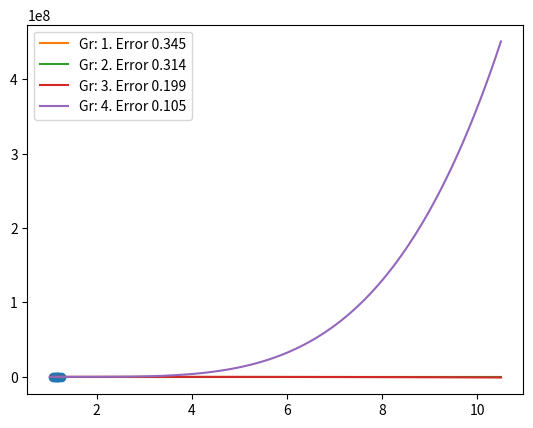

Write the Python code that produced this figure.
import numpy as np
import matplotlib.pyplot as plt

def getGrados(x):
	grados = 0
	tam = []

	for i in x:
		if i not in tam:
			tam.append(i)

	grados = len(tam)
	if grados > 7:
		grados = 7

	return grados

def graficar(x, y, grados):
	sols = {}

	for grado in range(1, grados-1):
		z = np.polyfit(x, y, grado, full=True)
		sols[grado] = z

	# Pintar datos
	plt.plot(x, y, 'o')

	mayor = 10
	for i in x:
		if i > mayor:
			mayor = i

	menor = 10000
	for i in x:
		if i < menor:
			menor = i

	# Pintar curvas de ajuste
	xp = np.linspace(menor - menor*0.05, mayor + mayor*0.05, 100)
	for grado, sol in sols.items():
		coefs, error, *_ = sol
		p = np.poly1d(coefs)
		plt.plot(xp, p(xp), "-", label="Gr: %s. Error %.3f" % (grado, error) )

	plt.legend()
	plt.show()

def curveFit(n, x, y):
	nCopy = n
	sol = []

	A = x**nCopy
	nCopy -= 1
	while(nCopy >= 1):
		A = np.append(A,x**nCopy, axis=0)
		nCopy -= 1

	A = np.append(A,np.asmatrix(np.ones(A.shape[1])), axis=0)
	A = np.flip(np.rot90(A,3),1)
	y = np.rot90(np.asmatrix(y),3)
	ATras = np.transpose(A)
	S = np.dot(ATras,A)
	z = np.dot(ATras,y)
	SInv = np.linalg.inv(S)
	sol = np.dot(SInv,ATras)
	sol = np.dot(sol,y)

	return sol

def crearEcuacion(cohe):
	n = cohe.shape[0]-1
	k = 0;
	funcStr = ''
	while(k != cohe.shape[0]):
		num = np.ndarray.item(cohe[k])
		funcStr += (str(num) if num < 0 else ' + ' + str(num)) + (("*x**" + str(n)) if n > 0 else '')
		k += 1
		n -= 1

	print ("Ecuación:\n", funcStr)

# Tus datos
x = np.array([1.13,1.15,1.25,1.07,1.19,1.18])
y = np.array([3.75,4.02,4.15,4.3,3.95,4.49])

x1 = np.array([x])
grados = getGrados(x)
k = curveFit(grados, x1, y)
crearEcuacion(k)
graficar(x, y, grados)
